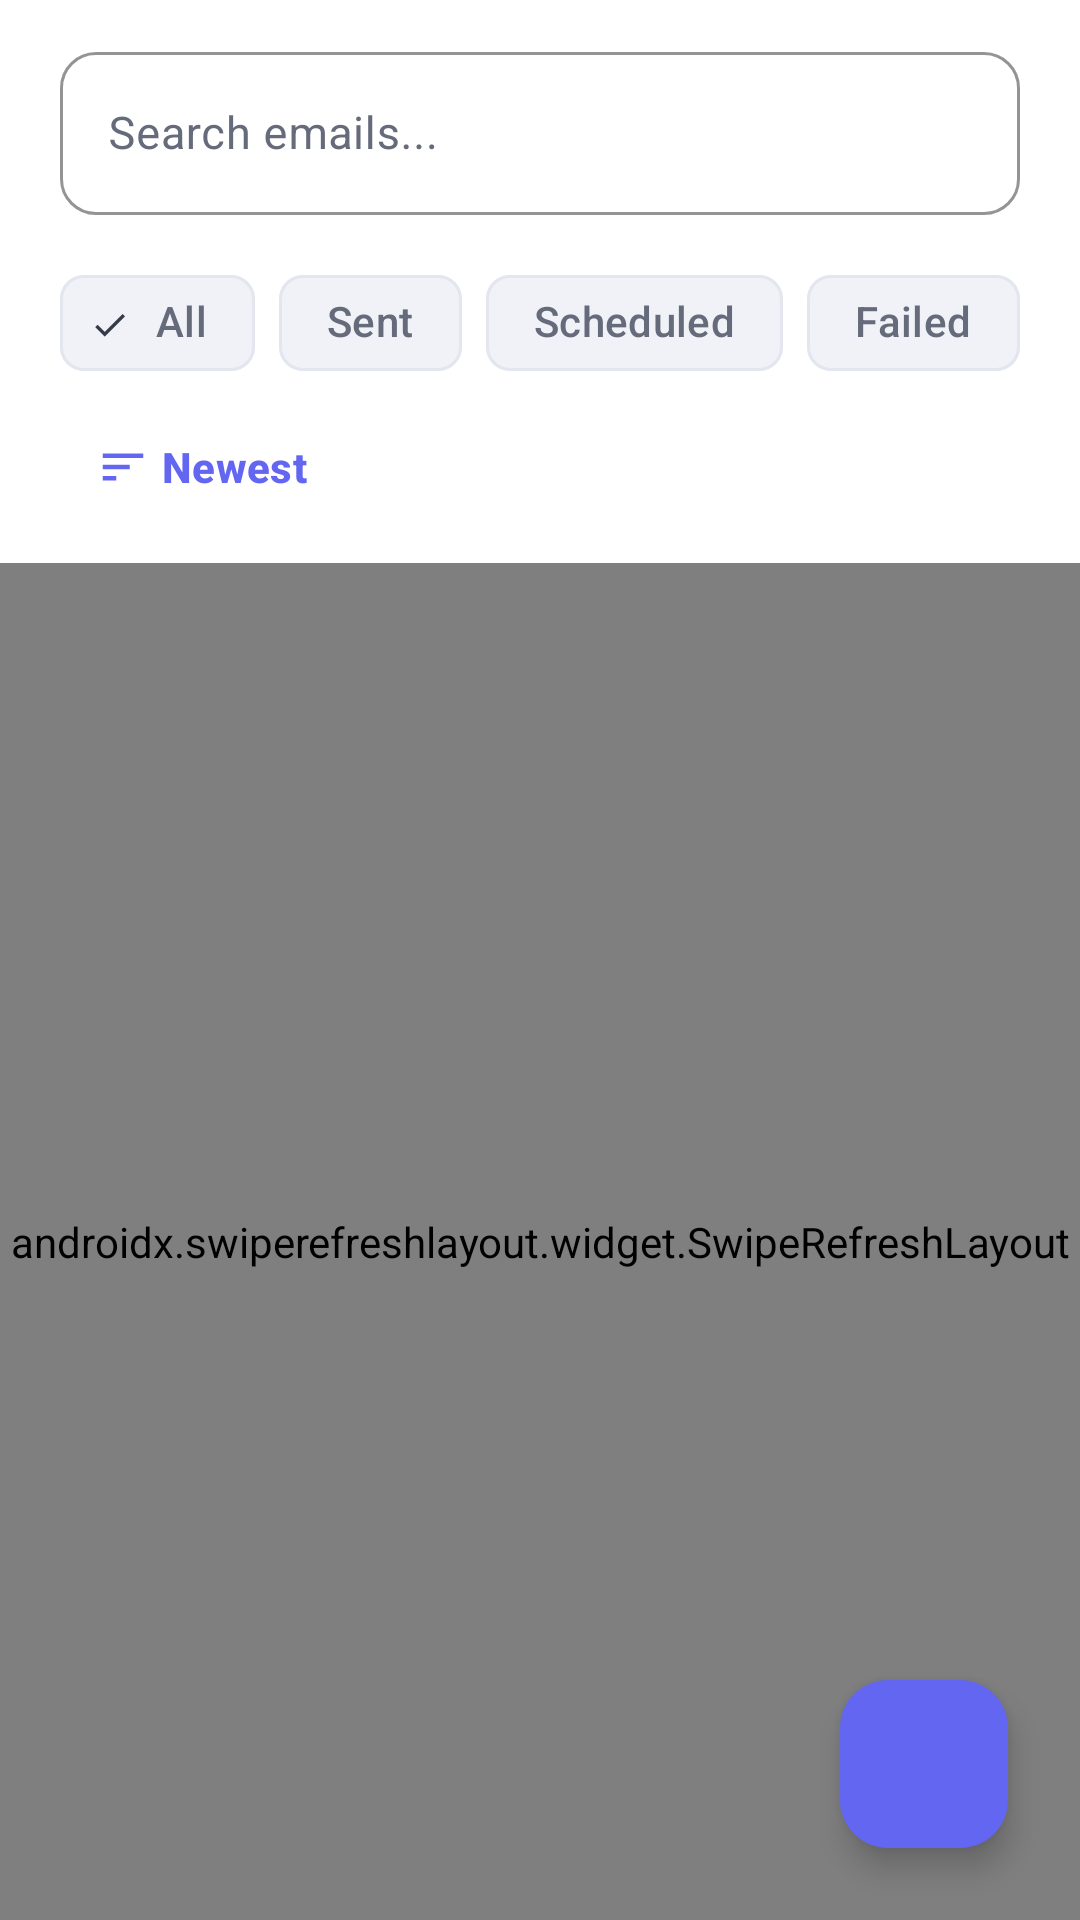

Write the Android layout XML for this screen, with the resource values it uses.
<!-- AndroidManifest.xml: application theme Theme.ReachInbox -->
<!-- res/layout/fragment_scheduled_emails.xml -->
<?xml version="1.0" encoding="utf-8"?>
<androidx.coordinatorlayout.widget.CoordinatorLayout xmlns:android="http://schemas.android.com/apk/res/android"
    xmlns:app="http://schemas.android.com/apk/res-auto"
    xmlns:tools="http://schemas.android.com/tools"
    android:layout_width="match_parent"
    android:layout_height="match_parent"
    android:background="@color/md_theme_background">

    <com.google.android.material.appbar.AppBarLayout
        android:layout_width="match_parent"
        android:layout_height="wrap_content"
        android:background="@color/md_theme_surface"
        app:elevation="0dp">

        <LinearLayout
            android:layout_width="match_parent"
            android:layout_height="wrap_content"
            android:orientation="vertical"
            android:paddingBottom="@dimen/spacing_8">

            <com.google.android.material.textfield.TextInputLayout
                android:id="@+id/tilSearch"
                style="@style/Widget.ReachInbox.TextInputLayout"
                android:layout_width="match_parent"
                android:layout_height="wrap_content"
                android:layout_marginHorizontal="@dimen/screen_padding"
                android:layout_marginTop="@dimen/spacing_12"
                android:hint="Search emails..."
                app:startIconDrawable="@drawable/ic_search"
                app:startIconTint="@color/md_theme_onSurfaceVariant">

                <com.google.android.material.textfield.TextInputEditText
                    android:id="@+id/etSearch"
                    android:layout_width="match_parent"
                    android:layout_height="wrap_content"
                    android:inputType="text"
                    android:textAppearance="@style/TextAppearance.ReachInbox.Body" />
            </com.google.android.material.textfield.TextInputLayout>

            <HorizontalScrollView
                android:layout_width="match_parent"
                android:layout_height="wrap_content"
                android:layout_marginTop="@dimen/spacing_12"
                android:scrollbars="none">

                <com.google.android.material.chip.ChipGroup
                    android:id="@+id/cgFilters"
                    android:layout_width="wrap_content"
                    android:layout_height="wrap_content"
                    android:paddingStart="@dimen/screen_padding"
                    android:paddingEnd="@dimen/screen_padding"
                    app:singleSelection="true">

                    <com.google.android.material.chip.Chip
                        android:id="@+id/chipAll"
                        style="@style/Widget.ReachInbox.Chip.Filter"
                        android:layout_width="wrap_content"
                        android:layout_height="wrap_content"
                        android:checked="true"
                        android:text="All" />

                    <com.google.android.material.chip.Chip
                        android:id="@+id/chipSent"
                        style="@style/Widget.ReachInbox.Chip.Filter"
                        android:layout_width="wrap_content"
                        android:layout_height="wrap_content"
                        android:text="Sent" />

                    <com.google.android.material.chip.Chip
                        android:id="@+id/chipScheduled"
                        style="@style/Widget.ReachInbox.Chip.Filter"
                        android:layout_width="wrap_content"
                        android:layout_height="wrap_content"
                        android:text="Scheduled" />

                    <com.google.android.material.chip.Chip
                        android:id="@+id/chipFailed"
                        style="@style/Widget.ReachInbox.Chip.Filter"
                        android:layout_width="wrap_content"
                        android:layout_height="wrap_content"
                        android:text="Failed" />
                </com.google.android.material.chip.ChipGroup>
            </HorizontalScrollView>

            <LinearLayout
                android:layout_width="match_parent"
                android:layout_height="wrap_content"
                android:gravity="center_vertical"
                android:orientation="horizontal"
                android:paddingHorizontal="@dimen/screen_padding">

                <com.google.android.material.textfield.TextInputLayout
                    android:id="@+id/tilSenderFilter"
                    style="@style/Widget.ReachInbox.TextInputLayout.ExposedDropdown"
                    android:layout_width="0dp"
                    android:layout_height="wrap_content"
                    android:layout_weight="1"
                    android:hint="@string/filter_sender"
                    android:visibility="gone"
                    tools:visibility="visible">

                    <AutoCompleteTextView
                        android:id="@+id/actvSenderFilter"
                        android:layout_width="match_parent"
                        android:layout_height="wrap_content"
                        android:inputType="none" />
                </com.google.android.material.textfield.TextInputLayout>

                <com.google.android.material.button.MaterialButton
                    android:id="@+id/btnSortEmails"
                    style="@style/Widget.ReachInbox.Button.TextButton"
                    android:layout_width="wrap_content"
                    android:layout_height="48dp"
                    android:text="@string/sort_newest"
                    android:textAllCaps="false"
                    app:icon="@drawable/ic_sort"
                    app:iconTint="@color/md_theme_primary" />
            </LinearLayout>
        </LinearLayout>
    </com.google.android.material.appbar.AppBarLayout>

    <androidx.swiperefreshlayout.widget.SwipeRefreshLayout
        android:id="@+id/swipeRefresh"
        android:layout_width="match_parent"
        android:layout_height="match_parent"
        app:layout_behavior="@string/appbar_scrolling_view_behavior">

        <FrameLayout
            android:layout_width="match_parent"
            android:layout_height="match_parent">

            <androidx.recyclerview.widget.RecyclerView
                android:id="@+id/rvEmails"
                android:layout_width="match_parent"
                android:layout_height="match_parent"
                android:clipToPadding="false"
                android:paddingTop="@dimen/spacing_8"
                android:paddingBottom="@dimen/spacing_8"
                tools:listitem="@layout/item_email" />

            
            <LinearLayout
                android:id="@+id/emptyState"
                android:layout_width="match_parent"
                android:layout_height="wrap_content"
                android:layout_gravity="center"
                android:gravity="center"
                android:orientation="vertical"
                android:padding="@dimen/spacing_48"
                android:visibility="gone"
                tools:visibility="visible">

                <ImageView
                    android:layout_width="@dimen/icon_size_xl"
                    android:layout_height="@dimen/icon_size_xl"
                    android:contentDescription="@null"
                    android:src="@drawable/ic_send"
                    app:tint="@color/md_theme_outline" />

                <TextView
                    style="@style/TextAppearance.ReachInbox.Section"
                    android:layout_width="wrap_content"
                    android:layout_height="wrap_content"
                    android:layout_marginTop="@dimen/spacing_16"
                    android:text="No emails yet" />

                <TextView
                    style="@style/TextAppearance.ReachInbox.BodySecondary"
                    android:layout_width="wrap_content"
                    android:layout_height="wrap_content"
                    android:layout_marginTop="@dimen/spacing_8"
                    android:gravity="center"
                    android:text="Compose your first email to get started." />

                <com.google.android.material.button.MaterialButton
                    android:id="@+id/btnComposeEmpty"
                    style="@style/Widget.ReachInbox.Button.Tonal"
                    android:layout_width="wrap_content"
                    android:layout_height="wrap_content"
                    android:layout_marginTop="@dimen/spacing_24"
                    android:text="Compose Email" />
            </LinearLayout>

        </FrameLayout>
    </androidx.swiperefreshlayout.widget.SwipeRefreshLayout>

    <com.google.android.material.floatingactionbutton.FloatingActionButton
        android:id="@+id/fabCompose"
        android:layout_width="wrap_content"
        android:layout_height="wrap_content"
        android:layout_gravity="bottom|end"
        android:layout_margin="@dimen/spacing_24"
        android:contentDescription="Compose Email"
        android:src="@drawable/ic_send"
        app:backgroundTint="@color/md_theme_primary"
        app:tint="@color/md_theme_onPrimary" />

</androidx.coordinatorlayout.widget.CoordinatorLayout>
<!-- res/layout/item_email.xml (included above) -->
<?xml version="1.0" encoding="utf-8"?>
<com.google.android.material.card.MaterialCardView xmlns:android="http://schemas.android.com/apk/res/android"
    xmlns:app="http://schemas.android.com/apk/res-auto"
    xmlns:tools="http://schemas.android.com/tools"
    style="@style/Widget.ReachInbox.Card"
    android:layout_width="match_parent"
    android:layout_height="wrap_content"
    android:layout_marginHorizontal="@dimen/screen_padding"
    android:layout_marginVertical="@dimen/spacing_4"
    android:clickable="true"
    android:focusable="true">

    <androidx.constraintlayout.widget.ConstraintLayout
        android:layout_width="match_parent"
        android:layout_height="wrap_content"
        android:padding="@dimen/list_item_padding">

        <TextView
            android:id="@+id/tvRecipient"
            style="@style/TextAppearance.ReachInbox.CardTitle"
            android:layout_width="0dp"
            android:layout_height="wrap_content"
            android:ellipsize="end"
            android:maxLines="1"
            app:layout_constraintEnd_toStartOf="@+id/tvStatus"
            app:layout_constraintStart_toStartOf="parent"
            app:layout_constraintTop_toTopOf="parent"
            tools:text="recipient@business.com" />

        <TextView
            android:id="@+id/tvStatus"
            style="@style/Widget.ReachInbox.Badge"
            android:layout_width="wrap_content"
            android:layout_height="wrap_content"
            app:layout_constraintEnd_toEndOf="parent"
            app:layout_constraintTop_toTopOf="parent"
            tools:text="SENT" />

        <TextView
            android:id="@+id/tvSubject"
            style="@style/TextAppearance.ReachInbox.BodyLarge"
            android:layout_width="0dp"
            android:layout_height="wrap_content"
            android:layout_marginTop="4dp"
            android:ellipsize="end"
            android:maxLines="1"
            android:textStyle="bold"
            app:layout_constraintEnd_toEndOf="parent"
            app:layout_constraintStart_toStartOf="parent"
            app:layout_constraintTop_toBottomOf="@+id/tvRecipient"
            tools:text="Monthly Product Launch Campaign Strategy" />

        <TextView
            android:id="@+id/tvPreview"
            style="@style/TextAppearance.ReachInbox.BodySecondary"
            android:layout_width="0dp"
            android:layout_height="wrap_content"
            android:layout_marginTop="2dp"
            android:ellipsize="end"
            android:maxLines="2"
            app:layout_constraintEnd_toEndOf="parent"
            app:layout_constraintStart_toStartOf="parent"
            app:layout_constraintTop_toBottomOf="@+id/tvSubject"
            tools:text="Hi there, I wanted to follow up on our previous conversation regarding the new feature set..." />

        <TextView
            android:id="@+id/tvSender"
            style="@style/TextAppearance.ReachInbox.Caption"
            android:layout_width="0dp"
            android:layout_height="wrap_content"
            android:layout_marginTop="12dp"
            app:layout_constraintBottom_toBottomOf="parent"
            app:layout_constraintEnd_toStartOf="@+id/tvTime"
            app:layout_constraintStart_toStartOf="parent"
            app:layout_constraintTop_toBottomOf="@+id/tvPreview"
            tools:text="via sales@reachinbox.ai" />

        <TextView
            android:id="@+id/tvTime"
            style="@style/TextAppearance.ReachInbox.Caption"
            android:layout_width="wrap_content"
            android:layout_height="wrap_content"
            app:layout_constraintBottom_toBottomOf="@+id/tvSender"
            app:layout_constraintEnd_toEndOf="parent"
            app:layout_constraintTop_toTopOf="@+id/tvSender"
            tools:text="2 min ago" />

    </androidx.constraintlayout.widget.ConstraintLayout>
</com.google.android.material.card.MaterialCardView>
<!-- resources referenced by this layout -->
<resources>
  <color name="md_theme_background">#F7F8FC</color>
  <color name="md_theme_onPrimary">#FFFFFF</color>
  <color name="md_theme_onSurfaceVariant">#656B7A</color>
  <color name="md_theme_outline">#E3E6EF</color>
  <color name="md_theme_primary">#6366F1</color>
  <color name="md_theme_surface">#FFFFFF</color>
  <dimen name="icon_size_xl">48dp</dimen>
  <dimen name="list_item_padding">16dp</dimen>
  <dimen name="screen_padding">20dp</dimen>
  <dimen name="spacing_12">12dp</dimen>
  <dimen name="spacing_16">16dp</dimen>
  <dimen name="spacing_24">24dp</dimen>
  <dimen name="spacing_4">4dp</dimen>
  <dimen name="spacing_48">48dp</dimen>
  <dimen name="spacing_8">8dp</dimen>
  <string name="filter_sender">Sender</string>
  <string name="sort_newest">Newest</string>
  <style name="TextAppearance.ReachInbox.Body" parent="TextAppearance.Material3.BodyMedium">
          <item name="android:textColor">@color/md_theme_onSurface</item>
          <item name="android:textSize">@dimen/text_size_body</item>
      </style>
  <style name="TextAppearance.ReachInbox.BodyLarge" parent="TextAppearance.Material3.BodyLarge">
          <item name="android:textColor">@color/md_theme_onSurface</item>
          <item name="android:textSize">@dimen/text_size_body_large</item>
      </style>
  <style name="TextAppearance.ReachInbox.BodySecondary" parent="TextAppearance.Material3.BodyMedium">
          <item name="android:textColor">@color/md_theme_onSurfaceVariant</item>
          <item name="android:textSize">@dimen/text_size_body</item>
      </style>
  <style name="Widget.ReachInbox.Button.TextButton" parent="Widget.Material3.Button.TextButton">
          <item name="shapeAppearance">@style/ShapeAppearance.ReachInbox.Medium</item>
      </style>
  <style name="Theme.ReachInbox" parent="Base.Theme.ReachInbox" />
  <color name="md_theme_onSurface">#171923</color>
  <dimen name="text_size_body">15sp</dimen>
  <dimen name="text_size_body_large">16sp</dimen>
  <dimen name="text_size_caption">12sp</dimen>
  <dimen name="text_size_card_title">16sp</dimen>
  <dimen name="text_size_section">18sp</dimen>
  <style name="ShapeAppearance.ReachInbox.Medium" parent="ShapeAppearance.Material3.MediumComponent">
          <item name="cornerSize">@dimen/corner_radius_medium</item>
      </style>
  <dimen name="button_height">48dp</dimen>
  <style name="ShapeAppearance.ReachInbox.Large" parent="ShapeAppearance.Material3.LargeComponent">
          <item name="cornerSize">@dimen/corner_radius_large</item>
      </style>
  <color name="md_theme_primaryContainer">#EEF2FF</color>
  <color name="md_theme_onPrimaryContainer">#3730A3</color>
  <dimen name="card_corner_radius">18dp</dimen>
  <color name="md_theme_surfaceVariant">#F0F2F8</color>
  <dimen name="input_corner_radius">12dp</dimen>
  <color name="colorNeutralContainer">#F0F2F8</color>
  <dimen name="badge_corner_radius">16dp</dimen>
  <dimen name="corner_radius_medium">12dp</dimen>
  <dimen name="corner_radius_large">18dp</dimen>
  <color name="md_theme_secondary">#656B7A</color>
  <color name="md_theme_onSecondary">#FFFFFF</color>
  <color name="md_theme_secondaryContainer">#F0F2F8</color>
  <color name="md_theme_onSecondaryContainer">#363B49</color>
  <color name="md_theme_outlineVariant">#C8CCDA</color>
  <color name="colorError">#EF4444</color>
  <color name="colorOnError">#FFFFFF</color>
  <color name="colorErrorContainer">#FEE2E2</color>
  <color name="colorOnErrorContainer">#7F1D1D</color>
  <style name="Widget.ReachInbox.Toolbar" parent="Widget.Material3.Toolbar">
          <item name="titleTextAppearance">@style/TextAppearance.ReachInbox.ToolbarTitle</item>
          <item name="background">@color/md_theme_surface</item>
      </style>
  <color name="nav_item_ripple">#1F6366F1</color>
  <dimen name="navigation_bar_height">64dp</dimen>
</resources>
